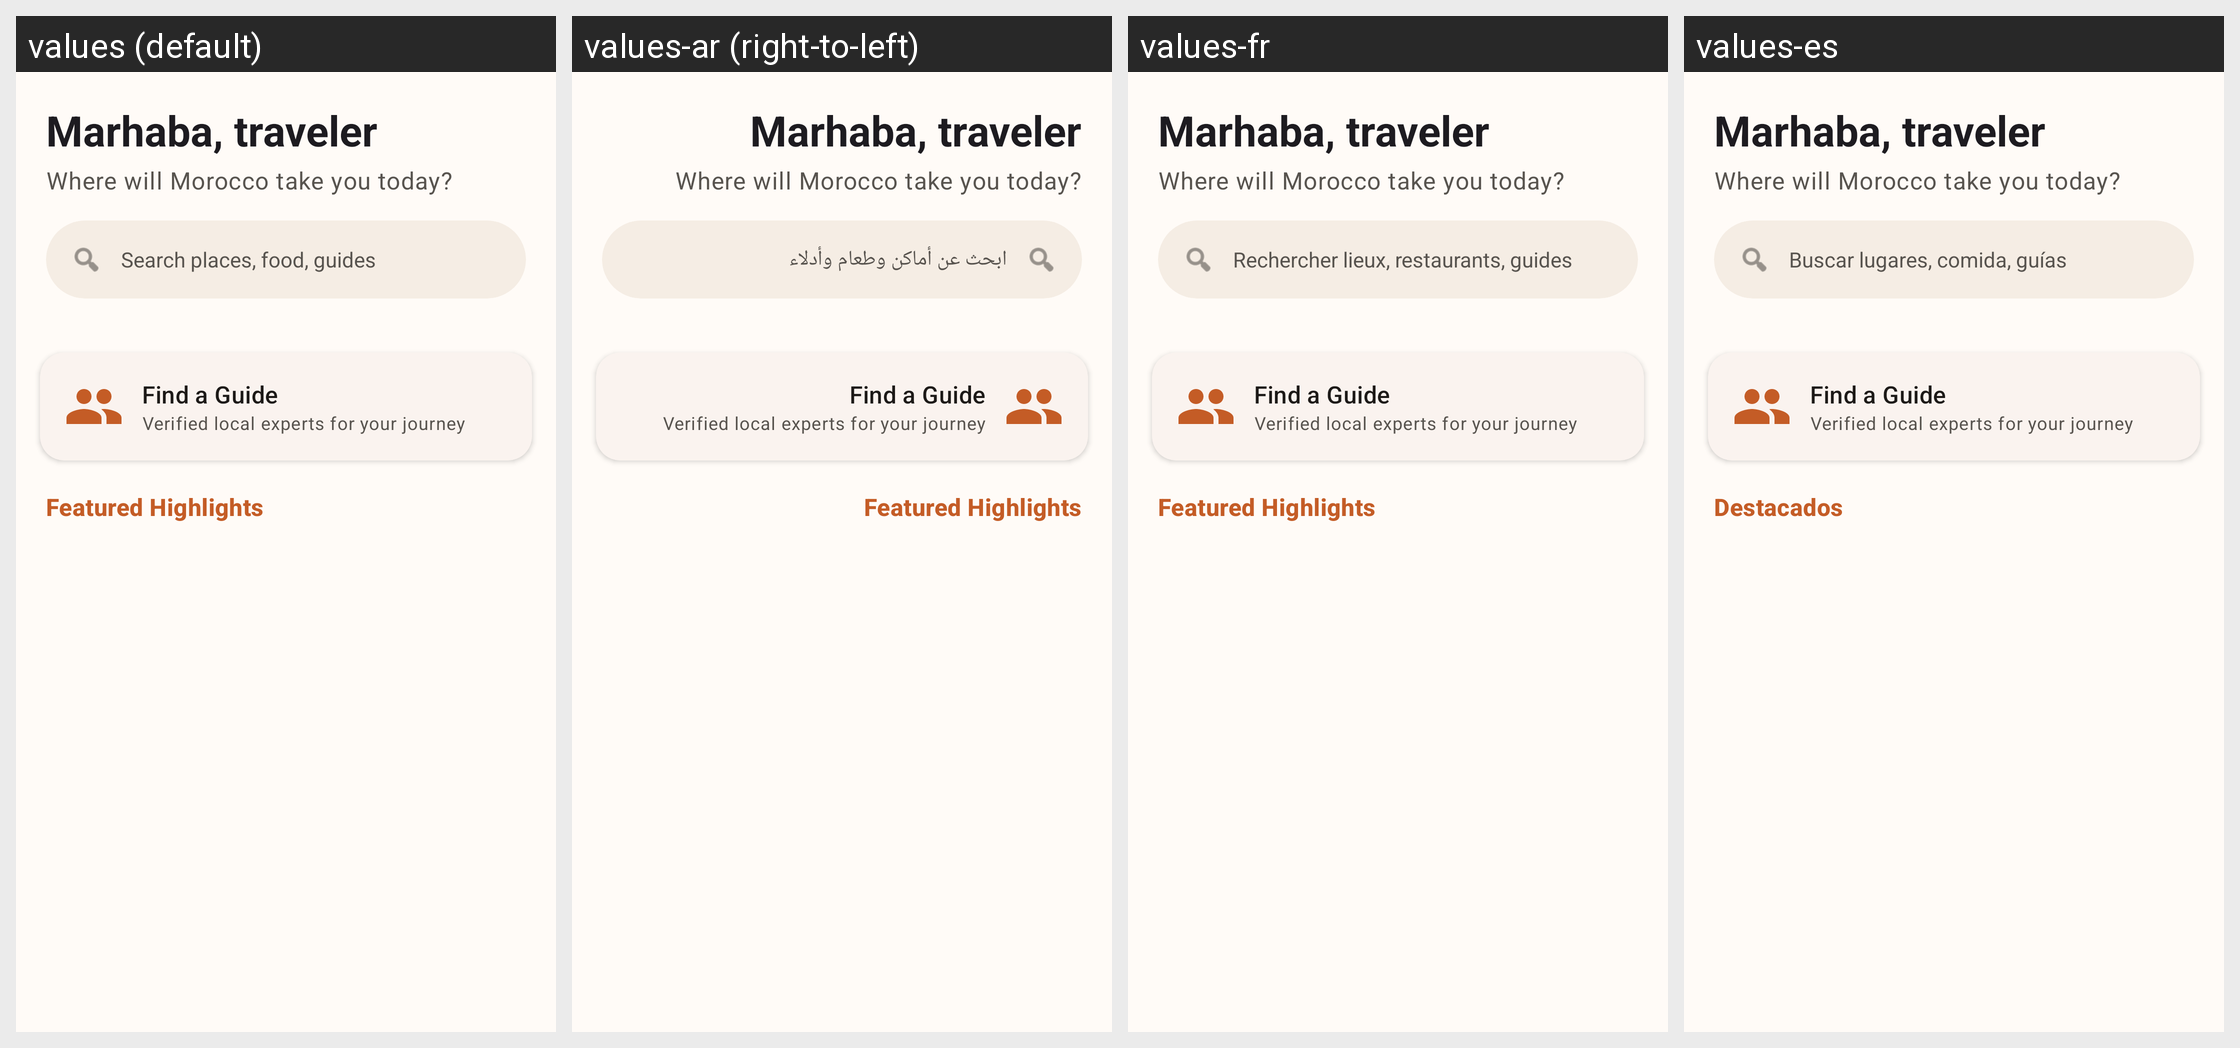

Translations of the strings shown on this Android screen, per locale in the grid:
Android screen res/layout/fragment_home.xml rendered under 4 locales, left to right: values (default), values-ar (right-to-left), values-fr, values-es. Device: Nexus 5 (rendered at 1080×1920; each locale shown at half size, 540×960, under a caption strip naming it); theme Theme.TourismGuide.
Strings drawn on this screen, with the default value and each locale's value (text and hints the layout hard-codes, and strings that could not be matched under every locale, appear in the picture but are not listed):

home_greeting
  values: Marhaba, traveler
  values-ar: Marhaba, traveler  [not translated; the default value is used]
  values-fr: Marhaba, traveler  [not translated; the default value is used]
  values-es: Marhaba, traveler  [not translated; the default value is used]

home_subtitle
  values: Where will Morocco take you today?
  values-ar: Where will Morocco take you today?  [not translated; the default value is used]
  values-fr: Where will Morocco take you today?  [not translated; the default value is used]
  values-es: Where will Morocco take you today?  [not translated; the default value is used]

search_hint
  values: Search places, food, guides
  values-ar: ابحث عن أماكن وطعام وأدلاء
  values-fr: Rechercher lieux, restaurants, guides
  values-es: Buscar lugares, comida, guías

find_a_guide
  values: Find a Guide
  values-ar: Find a Guide  [not translated; the default value is used]
  values-fr: Find a Guide  [not translated; the default value is used]
  values-es: Find a Guide  [not translated; the default value is used]

find_a_guide_subtitle
  values: Verified local experts for your journey
  values-ar: Verified local experts for your journey  [not translated; the default value is used]
  values-fr: Verified local experts for your journey  [not translated; the default value is used]
  values-es: Verified local experts for your journey  [not translated; the default value is used]

featured_highlights
  values: Featured Highlights
  values-ar: Featured Highlights  [not translated; the default value is used]
  values-fr: Featured Highlights  [not translated; the default value is used]
  values-es: Destacados
